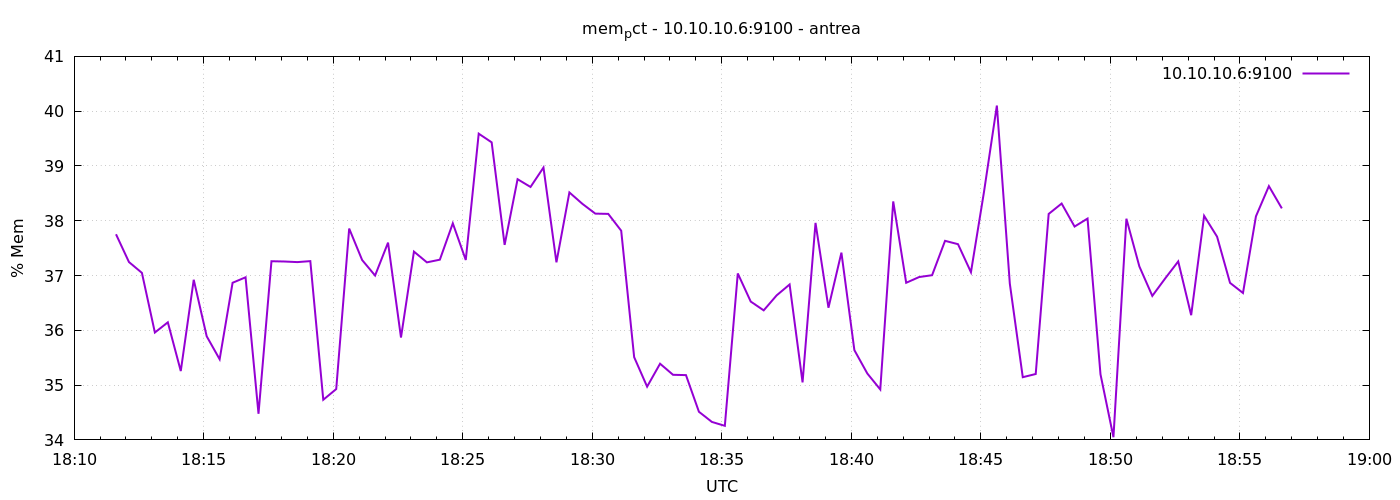

Source data for this figure (header and first rows):
1777918297	37.75320575164963
1777918327	37.25
1777918357	37.05
1777918387	35.96
1777918417	36.15
1777918447	35.26
1777918477	36.92
1777918507	35.89
1777918537	35.47
1777918567	36.87
1777918597	36.97
1777918627	34.48
1777918657	37.26
1777918687	37.26
1777918717	37.25
1777918747	37.26
1777918777	34.73
1777918807	34.93
1777918837	37.86
1777918867	37.28
1777918897	37
1777918927	37.6
1777918957	35.87
1777918987	37.44
1777919017	37.24
1777919047	37.29
1777919077	37.95
1777919107	37.28
1777919137	39.59
1777919167	39.43
1777919197	37.56
1777919227	38.76
1777919257	38.62
1777919287	38.97
1777919317	37.24
1777919347	38.52
1777919377	38.31
1777919407	38.13
1777919437	38.13
1777919467	37.82
1777919497	35.51
1777919527	34.97
1777919557	35.39
1777919587	35.19
1777919617	35.18
1777919647	34.51
1777919677	34.33
1777919707	34.26
1777919737	37.04
1777919767	36.52
1777919797	36.36
1777919827	36.64
1777919857	36.84
1777919887	35.05
1777919917	37.96
1777919947	36.41
1777919977	37.42
1777920007	35.64
1777920037	35.21
1777920067	34.92
1777920097	38.35
... 30 more rows
